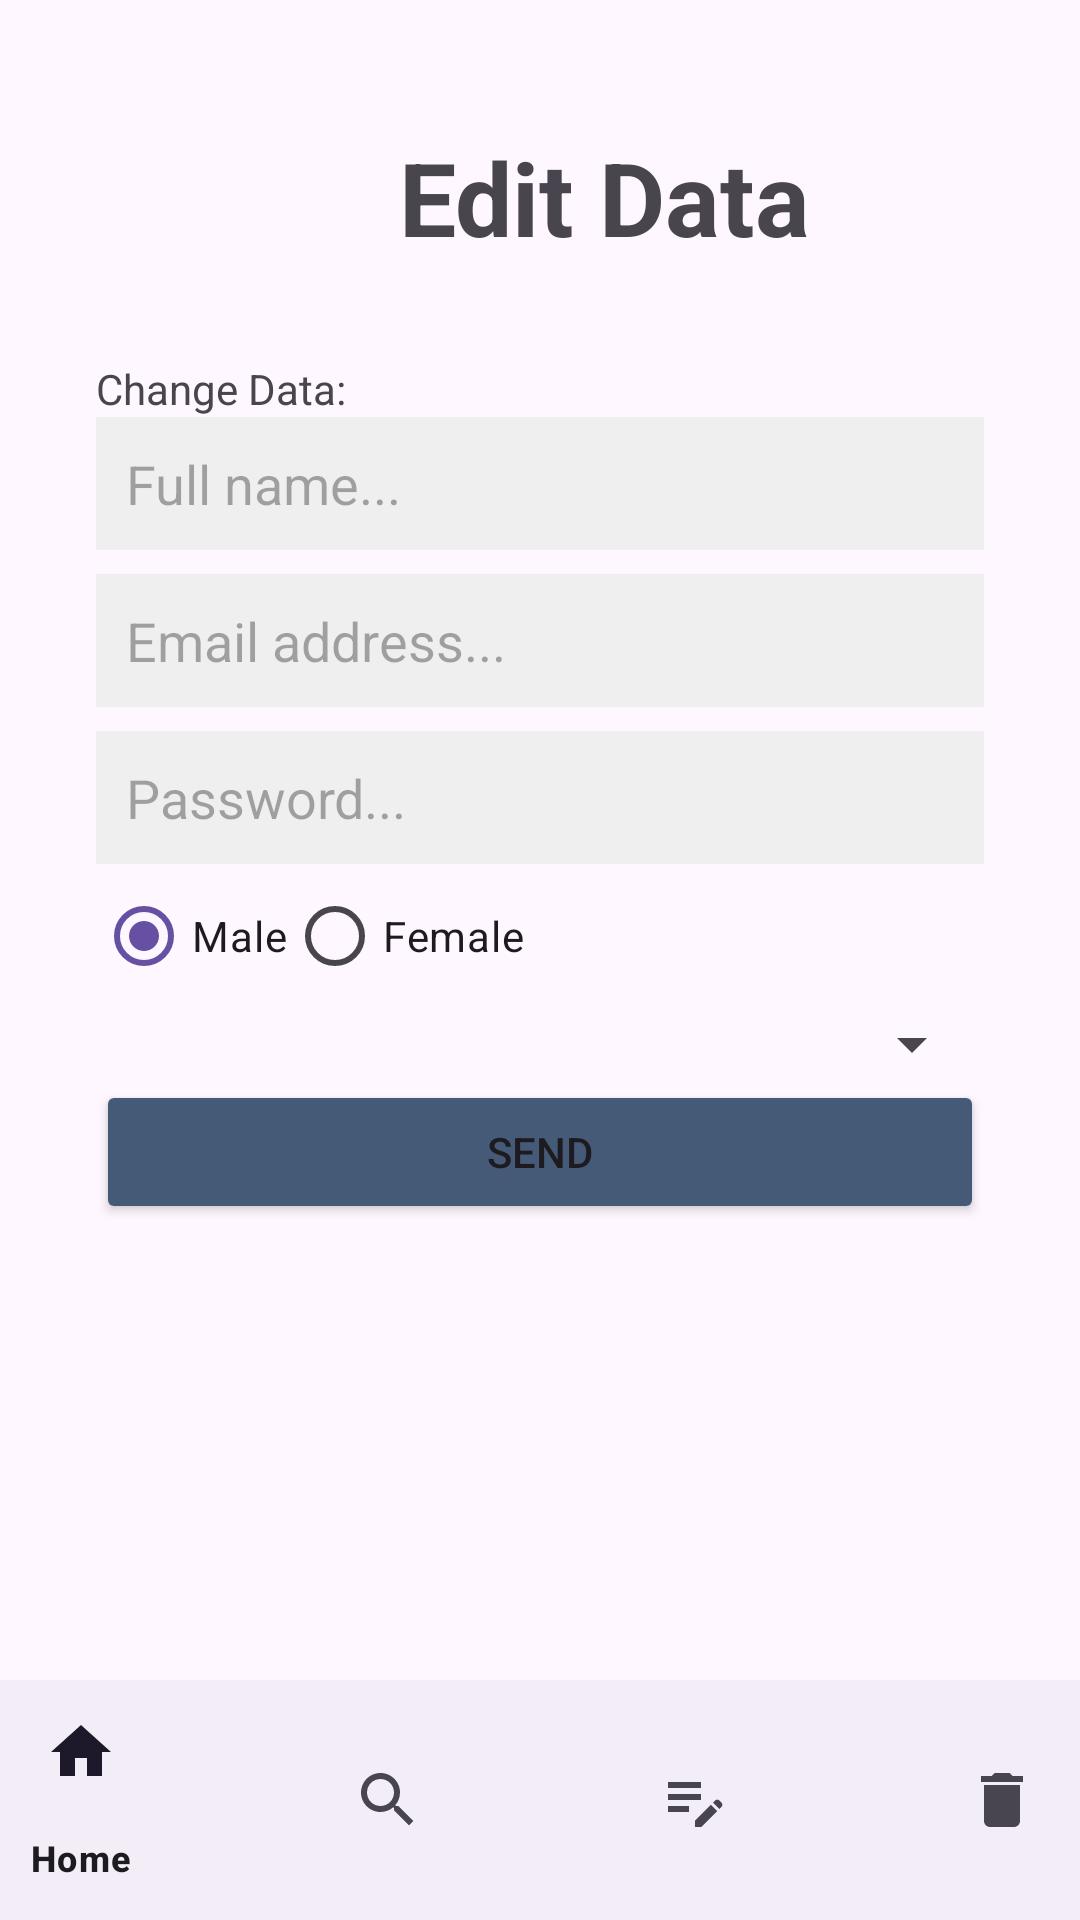

Android layout source for this screen:
<!-- AndroidManifest.xml: application theme Theme.GuestBook -->
<!-- res/layout/activity_edit.xml -->
<?xml version="1.0" encoding="utf-8"?>
<androidx.constraintlayout.widget.ConstraintLayout xmlns:android="http://schemas.android.com/apk/res/android"
    xmlns:app="http://schemas.android.com/apk/res-auto"
    xmlns:tools="http://schemas.android.com/tools"
    android:id="@+id/main"
    android:layout_width="match_parent"
    android:layout_height="match_parent"
    tools:context=".Edit">

    <EditText
        android:id="@+id/editPassword"
        android:layout_width="0dp"
        android:layout_height="wrap_content"
        android:layout_marginLeft="32dp"
        android:layout_marginTop="8dp"
        android:layout_marginRight="32dp"
        android:background="#efefef"
        android:ems="10"
        android:hint="Password..."
        android:inputType="text"
        android:padding="10dp"
        app:layout_constraintEnd_toEndOf="parent"
        app:layout_constraintStart_toStartOf="parent"
        app:layout_constraintTop_toBottomOf="@+id/editEmail" />

    <EditText
        android:id="@+id/editFullname"
        android:layout_width="0dp"
        android:layout_height="wrap_content"
        android:layout_marginLeft="32dp"
        android:layout_marginRight="32dp"
        android:background="#efefef"
        android:ems="10"
        android:hint="Full name..."
        android:inputType="text"
        android:padding="10dp"
        app:layout_constraintEnd_toEndOf="parent"
        app:layout_constraintStart_toStartOf="parent"
        app:layout_constraintTop_toBottomOf="@+id/textView6" />

    <EditText
        android:id="@+id/editEmail"
        android:layout_width="0dp"
        android:layout_height="wrap_content"
        android:layout_marginLeft="32dp"
        android:layout_marginTop="8dp"
        android:layout_marginRight="32dp"
        android:background="#efefef"
        android:ems="10"
        android:hint="Email address..."
        android:inputType="text"
        android:padding="10dp"
        app:layout_constraintEnd_toEndOf="parent"
        app:layout_constraintHorizontal_bias="0.25"
        app:layout_constraintStart_toStartOf="parent"
        app:layout_constraintTop_toBottomOf="@+id/editFullname" />

    <RadioGroup
        android:id="@+id/radioGroup"
        android:layout_width="wrap_content"
        android:layout_height="wrap_content"
        android:layout_marginLeft="32dp"
        android:orientation="horizontal"
        app:layout_constraintStart_toStartOf="parent"
        app:layout_constraintTop_toBottomOf="@+id/editPassword">

        <RadioButton
            android:id="@+id/rbMale"
            android:layout_width="match_parent"
            android:layout_height="wrap_content"
            android:checked="true"
            android:text="Male" />

        <RadioButton
            android:id="@+id/rbFemale"
            android:layout_width="match_parent"
            android:layout_height="wrap_content"
            android:text="Female" />
    </RadioGroup>

    <Spinner
        android:id="@+id/spReligion2"
        android:layout_width="0dp"
        android:layout_height="wrap_content"
        android:layout_marginStart="32dp"
        android:layout_marginEnd="32dp"
        android:padding="10dp"
        app:layout_constraintEnd_toEndOf="parent"
        app:layout_constraintHorizontal_bias="0.5"
        app:layout_constraintStart_toStartOf="parent"
        app:layout_constraintTop_toBottomOf="@+id/radioGroup" />

    <ImageView
        android:id="@+id/imageView2"
        android:layout_width="85dp"
        android:layout_height="68dp"


        android:layout_marginStart="32dp"
        android:layout_marginTop="32dp"
        app:layout_constraintStart_toStartOf="parent"
        app:layout_constraintTop_toTopOf="parent"
        app:srcCompat="@drawable/logo" />

    <TextView
        android:id="@+id/textView"
        android:layout_width="wrap_content"
        android:layout_height="wrap_content"
        android:layout_marginStart="16dp"
        android:text="Edit Data"
        android:textSize="34sp"
        android:textStyle="bold"
        app:layout_constraintBottom_toBottomOf="@+id/imageView2"
        app:layout_constraintStart_toEndOf="@+id/imageView2"
        app:layout_constraintTop_toTopOf="@+id/imageView2"
        app:layout_constraintVertical_bias="0.478" />

    <com.google.android.material.bottomnavigation.BottomNavigationView
        android:id="@+id/bottomNavigationView"
        android:layout_width="409dp"
        android:layout_height="wrap_content"
        app:layout_constraintBottom_toBottomOf="parent"
        app:layout_constraintEnd_toEndOf="parent"
        app:layout_constraintHorizontal_bias="0.5"
        app:layout_constraintStart_toStartOf="parent"
        app:menu="@menu/bottom_navigation" />

    <TextView
        android:id="@+id/textView6"
        android:layout_width="wrap_content"
        android:layout_height="wrap_content"
        android:layout_marginStart="32dp"
        android:layout_marginTop="20dp"
        android:text="Change Data:"
        app:layout_constraintStart_toStartOf="parent"
        app:layout_constraintTop_toBottomOf="@+id/imageView2" />

    <Button
        android:id="@+id/btnEdit"
        android:layout_width="0dp"
        android:layout_height="wrap_content"
        android:layout_marginStart="32dp"
        android:layout_marginEnd="32dp"
        android:backgroundTint="#455A77"
        android:onClick="editData"
        android:text="Send"
        app:cornerRadius="0dp"
        app:layout_constraintEnd_toEndOf="parent"
        app:layout_constraintHorizontal_bias="0.0"
        app:layout_constraintStart_toStartOf="parent"
        app:layout_constraintTop_toBottomOf="@+id/spReligion2" />
</androidx.constraintlayout.widget.ConstraintLayout>
<!-- resources referenced by this layout -->
<resources>
  <style name="Theme.GuestBook" parent="Base.Theme.GuestBook" />
  <style name="Base.Theme.GuestBook" parent="Theme.Material3.DayNight.NoActionBar">
          
          
      </style>
</resources>
